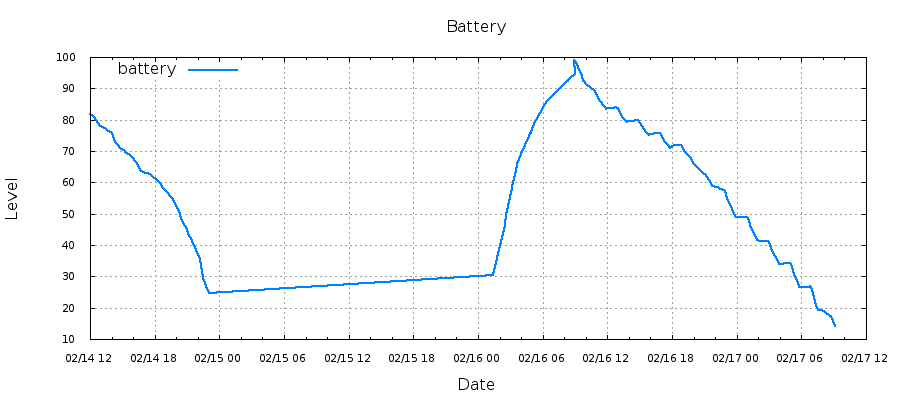

Source data for this figure (header and first rows):
1487073675, 81.89
1487074322, 81.56
1487074333, 81.56
1487074955, 80.75
1487074956, 80.75
1487075556, 79.77
1487075567, 79.77
1487076189, 78.95
1487076189, 78.95
1487076790, 77.98
1487076800, 77.98
1487077423, 77.98
1487077424, 77.98
1487078025, 77.65
1487078036, 77.65
1487078659, 77.32
1487078660, 77.32
1487079261, 76.83
1487079271, 76.83
1487079895, 76.51
1487079896, 76.51
1487080497, 76.02
1487080507, 76.02
1487081129, 74.87
1487081746, 73.40
1487082347, 72.58
1487082357, 72.41
1487082979, 71.76
1487082979, 71.76
1487083580, 70.94
1487083590, 70.94
1487084214, 70.61
1487084214, 70.61
1487084815, 70.28
1487084826, 70.28
1487085450, 69.79
1487085451, 69.79
1487086052, 69.30
1487086062, 69.30
1487086687, 68.97
1487086687, 68.97
1487087288, 68.48
1487087299, 68.48
1487087921, 67.73
1487087922, 67.73
1487088522, 66.87
1487088533, 66.87
1487089155, 66.29
1487090417, 63.83
1487091018, 63.54
1487091028, 63.54
1487091644, 63.40
1487092258, 63.11
1487092859, 62.82
1487092869, 62.82
1487093493, 62.53
1487093493, 62.53
1487094094, 62.24
1487094105, 62.24
1487094726, 61.81
1487094727, 61.81
... 371 more rows
